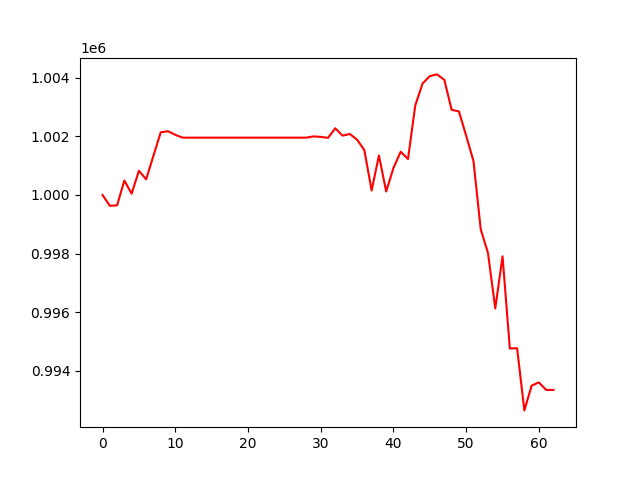

Source data for this figure (header and first rows):
, 0
0, 1000000
1, 999632
2, 999647
3, 1000492
4, 1000047
5, 1000826
6, 1000535
7, 1001341
8, 1002138
9, 1002176
10, 1002053
11, 1001956
12, 1001956
13, 1001956
14, 1001956
15, 1001956
16, 1001956
17, 1001956
18, 1001956
19, 1001956
20, 1001956
21, 1001956
22, 1001956
23, 1001956
24, 1001956
25, 1001956
26, 1001956
27, 1001956
28, 1001956
29, 1001999
30, 1001982
31, 1001950
32, 1002275
33, 1002026
34, 1002080
35, 1001888
36, 1001531
37, 1000152
38, 1001349
39, 1000120
40, 1000921
41, 1001476
42, 1001228
43, 1003057
44, 1003802
45, 1004057
46, 1004114
47, 1003925
48, 1002906
49, 1002850
50, 1002020
51, 1001161
52, 998830
53, 998018
54, 996129
55, 997907
56, 994762
57, 994773
58, 992651
59, 993496
... 3 more rows
